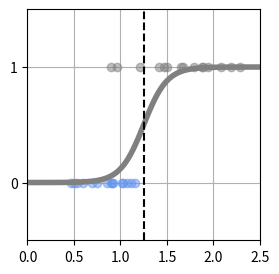

Reproduce this figure in Python.
import matplotlib.pyplot as plt
import numpy as np

np.random.seed(0)
x_min=0
x_max=2.5
x_n=30
x_col=["cornflowerblue","gray"]
x=np.zeros(x_n)
T=np.zeros(x_n,dtype=np.uint8)
Dist_s=[0.4,0.8]
Dist_w=[0.8,1.6]
Pi=0.5

for n in range(x_n):
    wk=np.random.rand()
    T[n]=0*(wk<Pi)+1*(wk>=Pi)
    x[n]=np.random.rand()*Dist_w[T[n]]+Dist_s[T[n]]

def show_data1(x,t):
    K=np.max(t)+1
    for k in range(K):
        plt.plot(x[t==k],t[t==k],x_col[k],alpha=0.5,linestyle="none",marker="o")
    plt.grid(True)
    plt.ylim(-0.5,1.5)
    plt.xlim(x_min,x_max)
    plt.yticks([0,1])

fig=plt.figure(figsize=(3,3))
show_data1(x,T)

def logistic(x,w):
    y=1/(1+np.exp(-(w[0]*x+w[1])))
    return y

def show_logistic(w):
    xb=np.linspace(x_min,x_max,100)
    y=logistic(xb,w)
    plt.plot(xb,y,color="gray",linewidth=4)
    i=np.min(np.where(y>0.5))
    B=(xb[i-1]+xb[i])/2
    plt.plot([B,B],[-.5,1.5],color="k",linestyle='--')
    plt.grid(True)
    return B

def cee_logistic(w,x,t):
    y=logistic(x,w)
    cee=0
    for n in range(len(y)):
        cee=cee-(t[n]*np.log(y[n])+(1-t[n])*np.log(1-y[n]))
        cee=cee/x_n
        return cee

w=[8,-10]
show_logistic(w)
plt.show()
